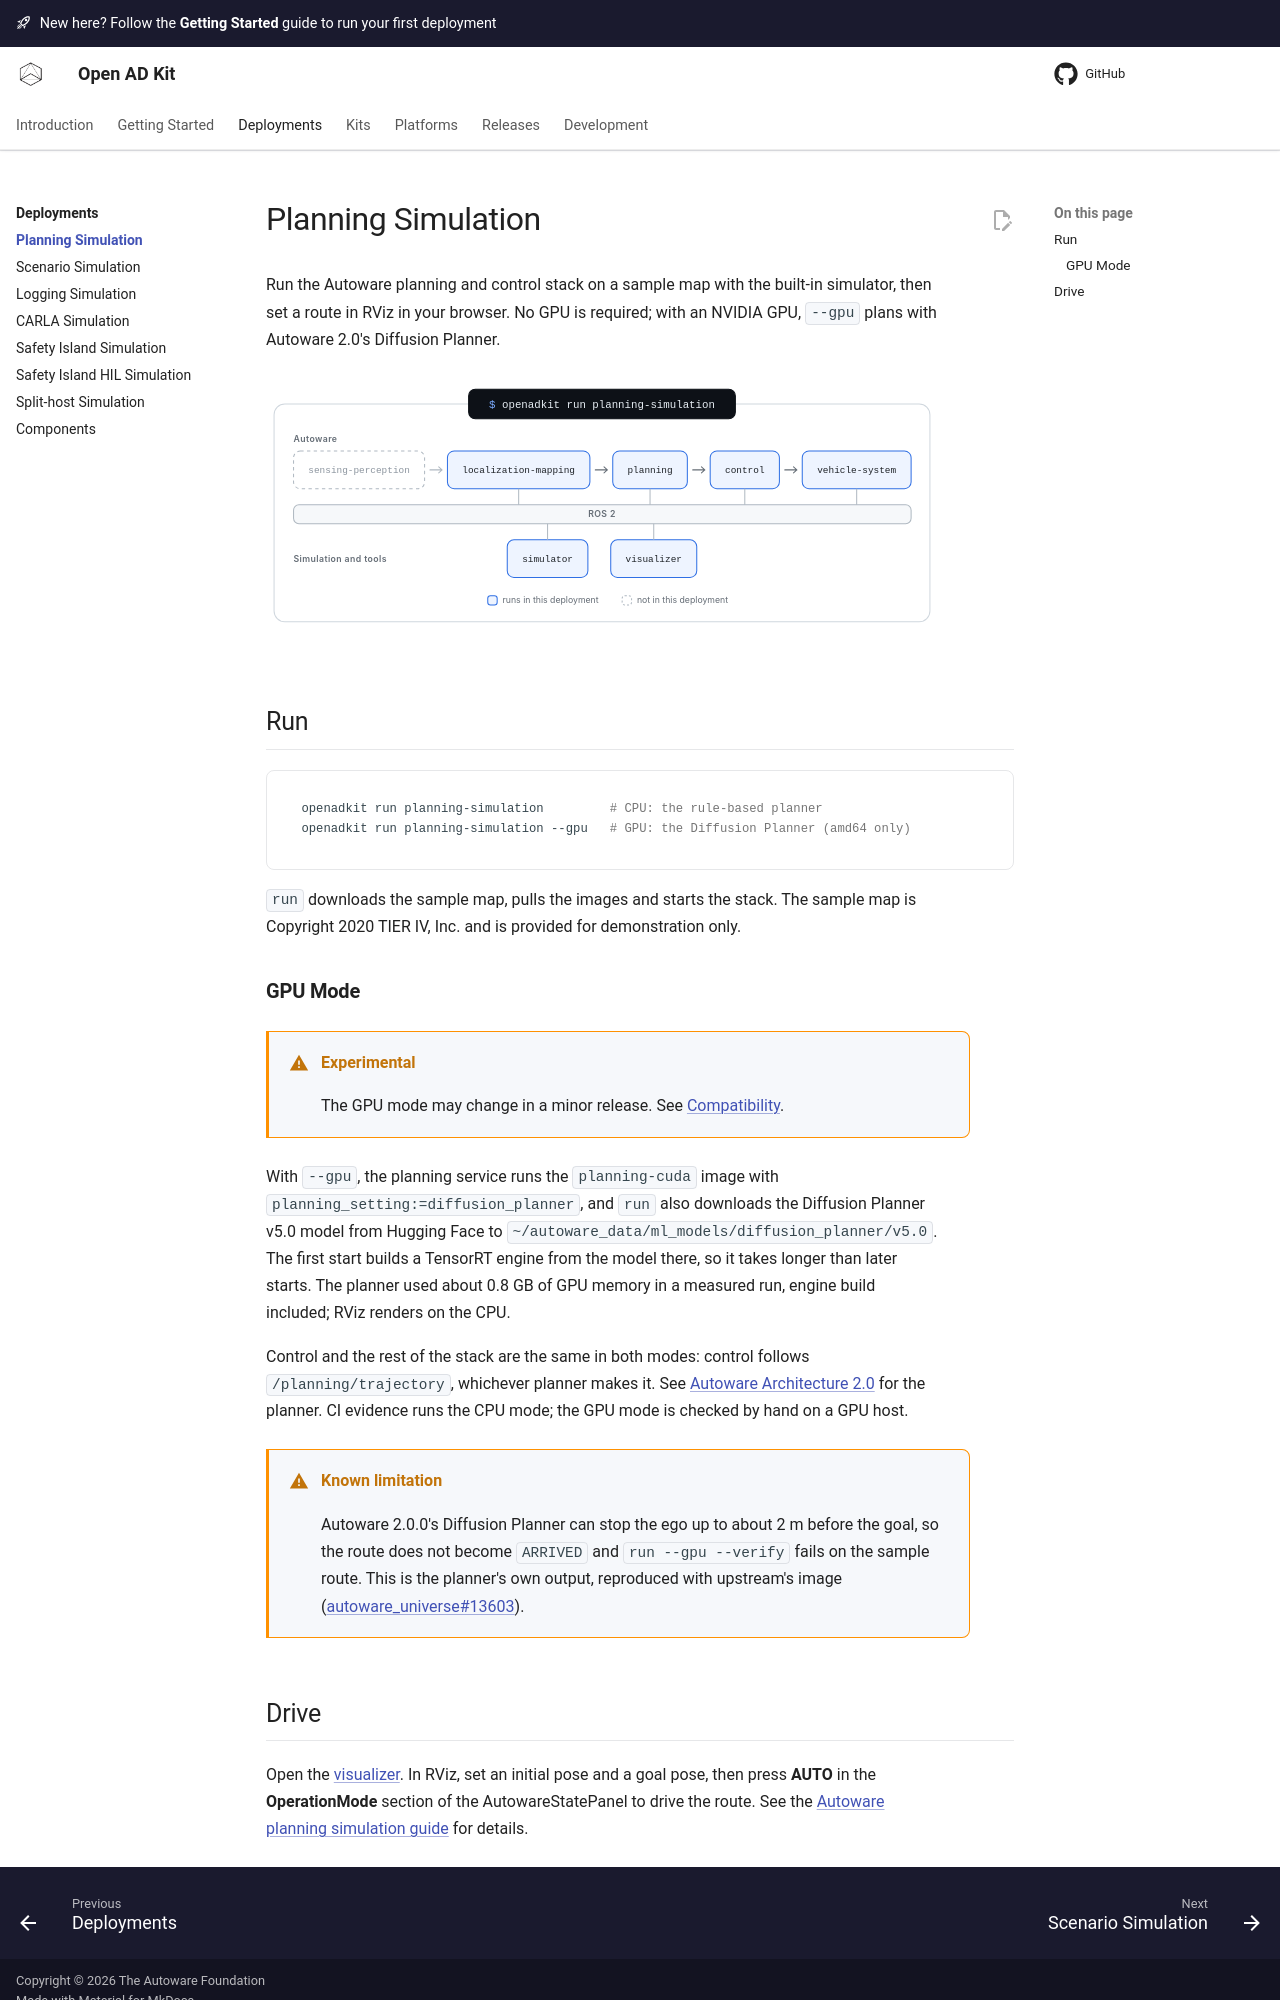

repository: autowarefoundation/openadkit · page: pr-preview/pr-247/deployments/planning-simulation/index.html · generator: mkdocs

# Planning Simulation

Run the Autoware planning and control stack on a sample map with the built-in
simulator, then set a route in RViz in your browser. No GPU is required; with
an NVIDIA GPU, `--gpu` plans with Autoware 2.0's Diffusion Planner.

![Planning Simulation runs localization-mapping, planning, control, vehicle-system, simulator and visualizer, which talk over ROS 2](../assets/images/deployment-planning-simulation-light.svg#only-light)
![Planning Simulation runs localization-mapping, planning, control, vehicle-system, simulator and visualizer, which talk over ROS 2](../assets/images/deployment-planning-simulation-dark.svg#only-dark)

## Run

```bash
openadkit run planning-simulation         # CPU: the rule-based planner
openadkit run planning-simulation --gpu   # GPU: the Diffusion Planner (amd64 only)
```

`run` downloads the sample map, pulls the images and starts the stack. The
sample map is Copyright 2020 TIER IV, Inc. and is provided for demonstration
only.

### GPU Mode {: #gpu-mode }

!!! warning "Experimental"
    The GPU mode may change in a minor release. See
    [Compatibility](../releases/compatibility.md#experimental).

With `--gpu`, the planning service runs the `planning-cuda` image with
`planning_setting:=diffusion_planner`, and `run` also downloads the Diffusion
Planner v5.0 model from Hugging Face to
`~/autoware_data/ml_models/diffusion_planner/v5.0`. The first start builds a
TensorRT engine from the model there, so it takes longer than later starts.
The planner used about 0.8 GB of GPU memory in a measured run, engine build
included; RViz renders on the CPU.

Control and the rest of the stack are the same in both modes: control follows
`/planning/trajectory`, whichever planner makes it. See
[Autoware Architecture 2.0](https://autowarefoundation.github.io/autoware-documentation/main/design/autoware-architecture-v2/)
for the planner. CI evidence runs the CPU mode; the GPU mode is checked by
hand on a GPU host.

!!! warning "Known limitation"
    Autoware 2.0.0's Diffusion Planner can stop the
    ego up to about 2 m before the goal, so the route does not become `ARRIVED`
    and `run --gpu --verify` fails on the sample route. This is the planner's own
    output, reproduced with upstream's image
    ([autoware_universe#13603](https://github.com/autowarefoundation/autoware_universe/issues/13603)).
